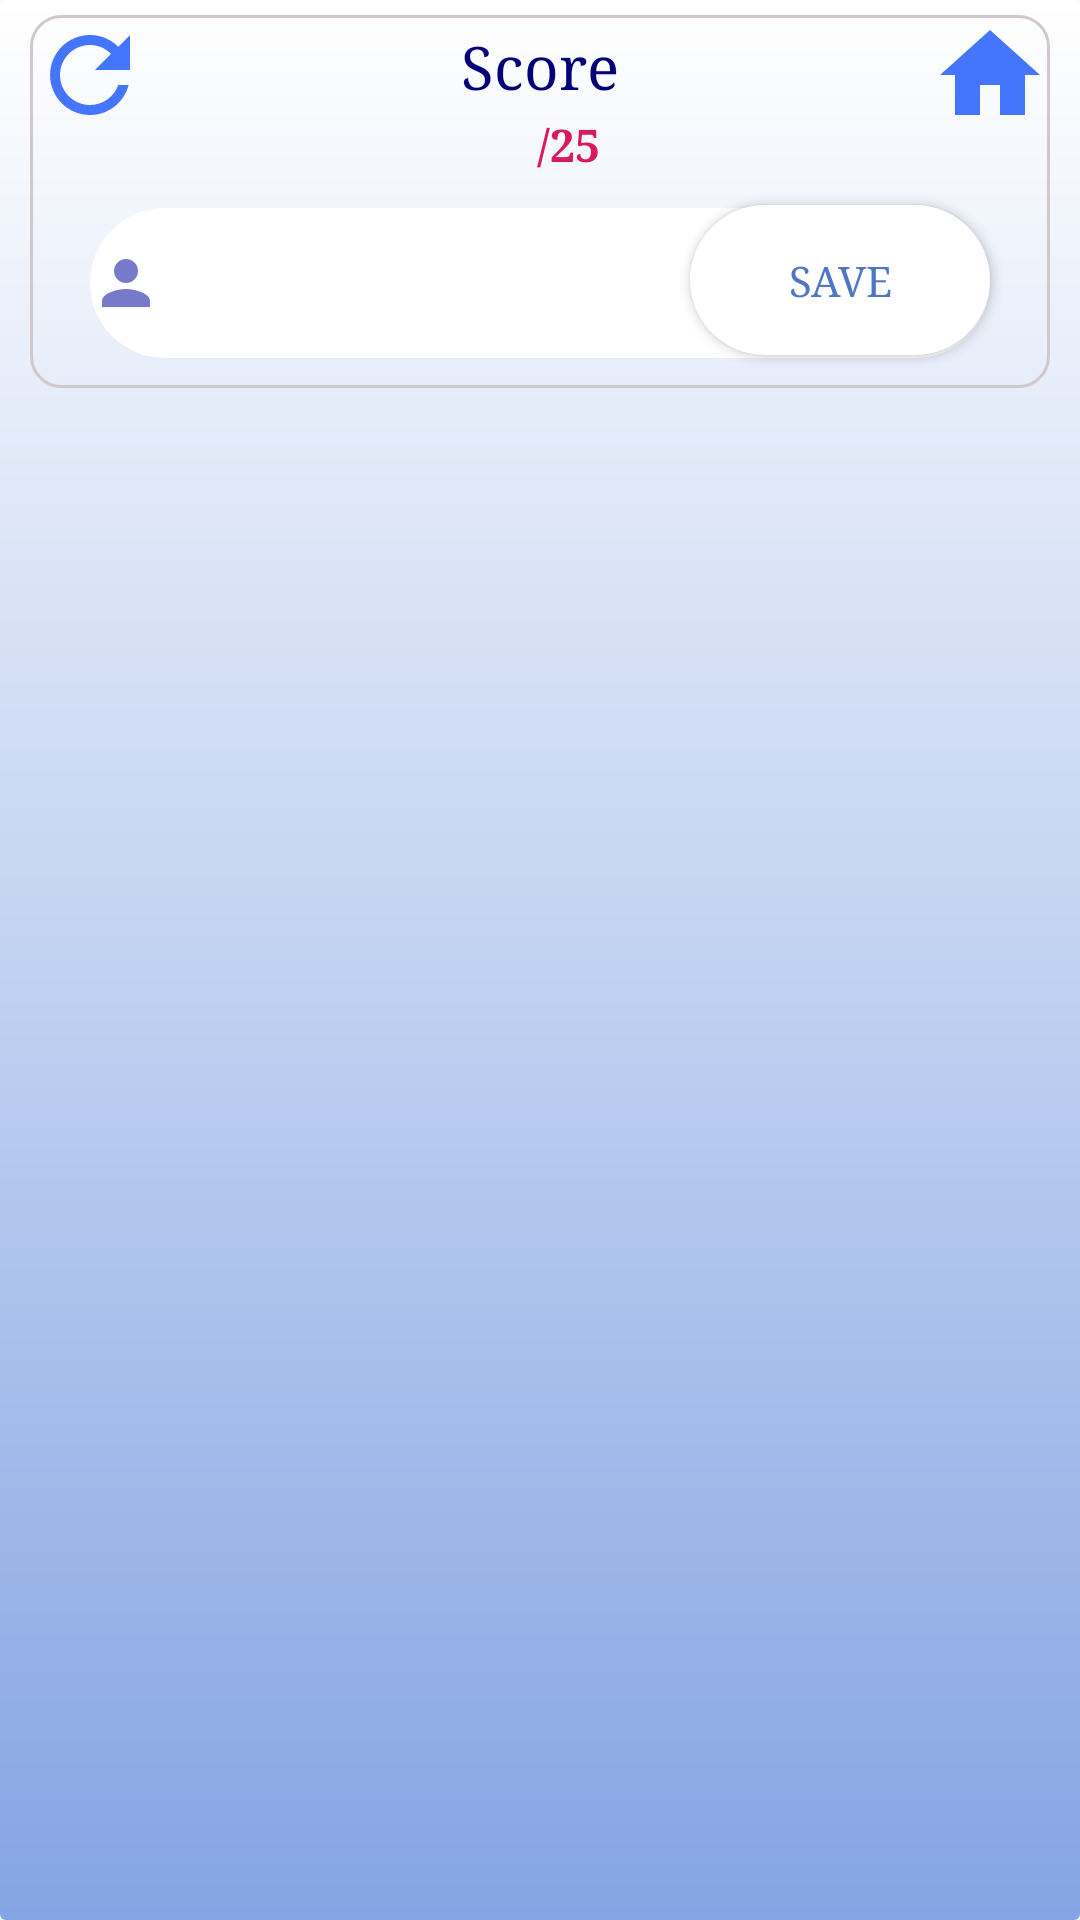

Reconstruct the res/layout file that produces this screen, plus the resources it refers to.
<!-- AndroidManifest.xml: application theme AppTheme -->
<!-- res/layout/activity_game_result.xml -->
<?xml version="1.0" encoding="utf-8"?>
<RelativeLayout
    xmlns:android="http://schemas.android.com/apk/res/android"
    xmlns:app="http://schemas.android.com/apk/res-auto"
    xmlns:tools="http://schemas.android.com/tools"
    android:layout_width="match_parent"
    android:layout_height="match_parent"
    tools:context=".game_result"
    android:background="@drawable/border">
    <RelativeLayout
        android:layout_marginTop="5dp"
        android:id="@+id/dashboard"
        android:background="@drawable/border_low_strong"
        android:layout_width="match_parent"
        android:layout_marginLeft="10dp"
        android:layout_marginRight="10dp"
        android:layout_height="wrap_content">
        <com.google.android.material.textfield.TextInputLayout
            android:layout_below="@+id/name"
            android:layout_marginLeft="20dp"
            android:layout_marginBottom="10dp"
            android:layout_marginRight="20dp"
            android:id="@+id/layoutname"
            android:layout_width="match_parent"
            android:layout_height="wrap_content">

            <EditText
                android:id="@+id/name1"
                android:layout_width="match_parent"
                android:layout_height="wrap_content"
                android:background="@drawable/capsul"
                android:drawableStart="@drawable/ic_person_black_24dp"
                android:drawableLeft="@drawable/ic_person_black_24dp"
                android:drawablePadding="5dp"
                android:fontFamily="serif"
                android:inputType="textPersonName"
                android:textColor="@android:color/black"
                android:textColorHint="@color/text_color"
                android:textCursorDrawable="@android:color/black" />
        </com.google.android.material.textfield.TextInputLayout>
        <Button
            android:id="@+id/btn_save"
            android:layout_width="100dp"
            android:layout_height="wrap_content"
            android:layout_below="@+id/name"
            android:layout_alignParentRight="true"
            android:layout_marginLeft="30dp"
            android:layout_marginTop="10dp"
            android:layout_marginRight="20dp"
            android:layout_weight="1"
            android:background="@drawable/capsul"
            android:fontFamily="serif"
            android:text="@string/save"
            android:textColor="@color/mav" />
        <TextView
            android:id="@+id/teext"
            android:layout_width="match_parent"
            android:layout_height="wrap_content"
            android:layout_alignParentTop="true"
            android:layout_marginTop="4dp"
            android:fontFamily="serif"
            android:gravity="center"
            android:text="@string/score"
            android:textColor="@color/view"
            android:textSize="20sp" />
        <TextView
            android:id="@+id/name"
            android:layout_width="match_parent"
            android:layout_height="wrap_content"
            android:layout_below="@+id/teext"
            android:layout_marginLeft="15dp"
            android:layout_marginTop="3dp"
            android:fontFamily="serif"
            android:gravity="center"
            android:text=" /25"
            android:textColor="@color/colorAccent"
            android:textSize="15sp"
            android:textStyle="bold"></TextView>
        <TextView
            android:id="@+id/skor1"
            android:layout_width="match_parent"
            android:layout_height="wrap_content"
            android:layout_below="@+id/teext"
            android:layout_marginLeft="8dp"
            android:layout_marginTop="3dp"
            android:layout_marginRight="40dp"
            android:fontFamily="serif"
            android:gravity="center"
            android:textColor="@color/colorAccent"
            android:textSize="15sp"
            android:textStyle="bold"></TextView>
        <TextView
            android:id="@+id/user_name"
            android:layout_width="match_parent"
            android:layout_height="wrap_content"
            android:layout_below="@id/name"
            android:layout_marginLeft="20dp"
            android:layout_marginRight="20dp"
            android:fontFamily="serif"
            android:gravity="center"
            android:textColor="@color/text_color"
            android:textSize="15sp"
            android:textStyle="bold"></TextView>
        <Button
            android:layout_alignParentRight="true"
            android:id="@+id/btn_home"
            android:background="@drawable/ic_home_black_24dp"
            android:layout_marginBottom="30dp"
            android:layout_width="40dp"
            android:layout_height="40dp" />
        <Button
            android:layout_alignParentLeft="true"
            android:id="@+id/btn_restart"
            android:background="@drawable/ic_refresh_black_24dp"
            android:layout_marginBottom="30dp"
            android:layout_width="40dp"
            android:layout_height="40dp" />
    </RelativeLayout>
    <RelativeLayout
        android:layout_below="@id/dashboard"
        android:layout_width="match_parent"
        android:layout_height="wrap_content"
        android:layout_marginLeft="10dp"
        android:layout_marginRight="10dp"
        android:layout_marginTop="10dp"
        android:layout_marginBottom="10dp"
        android:background="@drawable/border_low_strong">
        <ListView
            android:id="@+id/listView1"
            android:layout_width="match_parent"
            android:layout_height="wrap_content"
            android:layout_weight="1" >
        </ListView>
    </RelativeLayout>
</RelativeLayout>
<!-- resources referenced by this layout -->
<resources>
  <color name="colorAccent">#D81B60</color>
  <color name="mav">#4F76C5</color>
  <color name="text_color">#374fc5</color>
  <color name="view">#040078</color>
  <!-- drawable border (drawable) -->
  <?xml version="1.0" encoding="utf-8"?>
  <shape xmlns:android="http://schemas.android.com/apk/res/android"
      android:shape="rectangle" >
      <gradient
          android:angle="270"
          android:endColor="#84a4e3"
          android:startColor="#FFFFFF" />
      <corners android:radius="2dp" />
  </shape>
  <!-- drawable border_low_strong (drawable) -->
  <?xml version="1.0" encoding="utf-8"?>
  <shape xmlns:android="http://schemas.android.com/apk/res/android"
      android:shape="rectangle" >
  
      <gradient
          android:angle="270"
          android:endColor="#FFFFFF"
          android:startColor="#FFFFFF" />
  
      <corners android:radius="10dp" />
  
      <stroke
          android:width="3px"
          android:color="#D1C9C9" />
      <solid android:color="@android:color/transparent" />
  
  </shape>
  <!-- drawable capsul (drawable) -->
  <?xml version="1.0" encoding="utf-8"?>
  <shape android:shape="rectangle" xmlns:android="http://schemas.android.com/apk/res/android">
      <size android:width="150dp"
          android:height="50dp" />
      <solid android:color="@color/beyaz" />
      <corners android:radius="50dp"/>
  
  </shape>
  <!-- drawable ic_home_black_24dp (drawable) -->
  <vector android:height="24dp" android:tint="#4475FF"
      android:viewportHeight="24.0" android:viewportWidth="24.0"
      android:width="24dp" xmlns:android="http://schemas.android.com/apk/res/android">
      <path android:fillColor="#FF000000" android:pathData="M10,20v-6h4v6h5v-8h3L12,3 2,12h3v8z"/>
  </vector>
  <!-- drawable ic_person_black_24dp (drawable) -->
  <vector android:height="24dp" android:tint="#777ACA"
      android:viewportHeight="24.0" android:viewportWidth="24.0"
      android:width="24dp"
      xmlns:android="http://schemas.android.com/apk/res/android">
      <path android:fillColor="#FF000000"
          android:pathData="M12,12c2.21,0 4,-1.79 4,-4s-1.79,-4 -4,-4 -4,1.79 -4,4 1.79,4 4,4zM12,14c-2.67,0 -8,1.34 -8,4v2h16v-2c0,-2.66 -5.33,-4 -8,-4z"/>
  </vector>
  <!-- drawable ic_refresh_black_24dp (drawable) -->
  <vector android:height="24dp" android:tint="#4475FF"
      android:viewportHeight="24.0" android:viewportWidth="24.0"
      android:width="24dp" xmlns:android="http://schemas.android.com/apk/res/android">
      <path android:fillColor="#FF000000" android:pathData="M17.65,6.35C16.2,4.9 14.21,4 12,4c-4.42,0 -7.99,3.58 -7.99,8s3.57,8 7.99,8c3.73,0 6.84,-2.55 7.73,-6h-2.08c-0.82,2.33 -3.04,4 -5.65,4 -3.31,0 -6,-2.69 -6,-6s2.69,-6 6,-6c1.66,0 3.14,0.69 4.22,1.78L13,11h7V4l-2.35,2.35z"/>
  </vector>
  <string name="save">SAVE</string>
  <string name="score">Score</string>
  <style name="AppTheme" parent="Theme.AppCompat.Light.DarkActionBar">
          
          <item name="colorPrimary">@color/colorPrimary</item>
          <item name="colorPrimaryDark">@color/colorPrimaryDark</item>
          <item name="colorAccent">@color/colorAccent</item>
          <item name="windowActionBar">false</item>
          <item name="windowNoTitle">true</item>
      </style>
  <color name="beyaz">#FFFFFF</color>
  <color name="colorPrimary">#008577</color>
  <color name="colorPrimaryDark">#4F76C5</color>
</resources>
